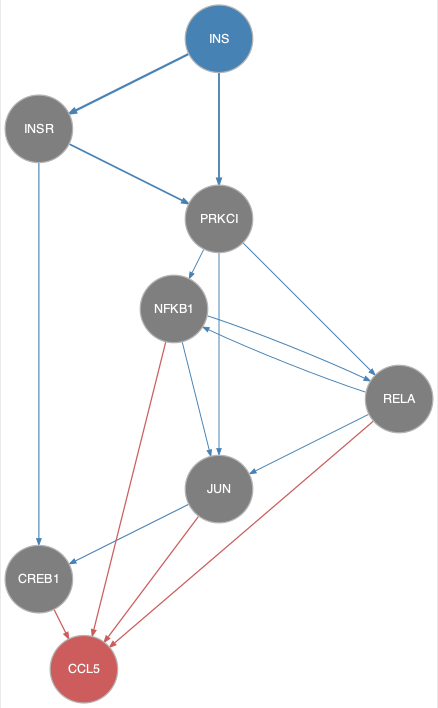

Source data for this figure (header and first rows):
from	to
INS	INSR
INS	JUN
INS	PRKCI
INSR	CREB1
INSR	PRKCI
JUN	CREB1
NFKB1	JUN
NFKB1	RELA
PRKCI	NFKB1
PRKCI	RELA
RELA	JUN
RELA	NFKB1
CREB1	CCL5
JUN	CCL5
NFKB1	CCL5
RELA	CCL5
